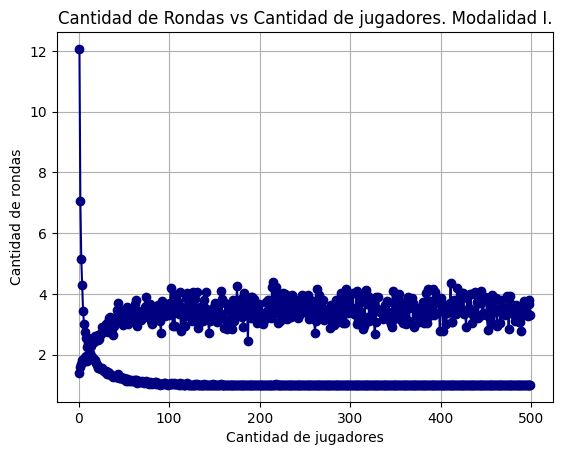

Python code for this plot:
# En este archivo se simula el caso en el que el lobo, al tocar color negro solo tira una pared, la cual elige aleatoriamente
import random
import numpy as np
import matplotlib.pyplot as plt

colores = ['negro', 'rojo', 'azul', 'violeta', 'verde', 'amarillo']
coloresNecesariosTecho = ['azul', 'violeta', 'verde', 'amarillo']


def run(cantidadJugadores):
    jugadores = dict()
    segundosTotales = 0

    for i in range(cantidadJugadores):
        nombre = 'jugador' + str(i + 1)
        jugadorInfo = {
            'rojo': False,
            'azul': False,
            'violeta': False,
            'verde': False,
            'amarillo': False
        }
        jugadores[nombre] = jugadorInfo

    cantRondas = 0
    while True:
        (final, segundosJugados) = ronda(jugadores)
        segundosTotales += segundosJugados
        cantRondas += 1
        if final:
            break

    minutosJugados = segundosTotales / 60

    return (minutosJugados, cantRondas)

def tirarDado():
    num = random.randint(0, 5)
    return colores[num]

def verificar_paredes_completadas(jugador_info):
    return all(value for key, value in jugador_info.items() if key != 'tiempoJugado')

def turnoJugador(jugadorInfo):
    while True:
        color = tirarDado()

        if color == 'negro':
            colores_activos = [key for key, value in jugadorInfo.items() if key != 'tiempoJugado' and value]
            if colores_activos:
                color_desactivar = random.choice(colores_activos)
                jugadorInfo[color_desactivar] = False
            return False
        elif color == 'rojo': 
            for color in coloresNecesariosTecho:
                if not jugadorInfo[color]:
                    return False
            
            jugadorInfo['rojo'] = True
            return True
        else:
            if not jugadorInfo[color]:
                jugadorInfo[color] = True
                break

    return turnoJugador(jugadorInfo)

def ronda(jugadores):
    segundosJugados = 0
    for jugador, _ in jugadores.items():
        segundosJugados += 7
        if turnoJugador(jugadores[jugador]):
            return (True, segundosJugados)

    return (False, segundosJugados)


datos_minutos = []
datos_rondas = []

for cantidadJugadores in range(1,500):
    minutosJugadosN = []
    cantRondasN = []
    for i in range(100):
        (minutosJugados, cantRondas) = run(cantidadJugadores)
        minutosJugadosN.append(minutosJugados)
        cantRondasN.append(cantRondas)

    datos_minutos.append(np.mean(minutosJugadosN))
    datos_rondas.append(np.mean(cantRondasN))

print(datos_minutos)
print(datos_rondas)

for cantidadJugadores in [1, 2, 4, 10, 25, 50, 100, 250, 500]:
    minutosJugadosN = []
    cantRondasN = []
    for i in range(100):
        (minutosJugados, cantRondas) = run(cantidadJugadores)
        minutosJugadosN.append(minutosJugados)
        cantRondasN.append(cantRondas)
        
    print(f"\nResultados para {cantidadJugadores} jugadores:")
    print("Minutos jugados:")
    print("Media:", np.mean(minutosJugadosN))
    print("Desviación estándar:", np.std(minutosJugadosN))
    print("Máximo:", np.max(minutosJugadosN))
    print("Mínimo:", np.min(minutosJugadosN))
    print("Q1:", np.percentile(minutosJugadosN, 25))
    print("Mediana:", np.median(minutosJugadosN))
    print("Q3:", np.percentile(minutosJugadosN, 75))
    print("Cantidad de rondas:", np.mean(cantRondasN))
    
plt.rc('font', family='Times New Roman')

plt.plot(range(1,500), datos_minutos, color='navy', marker='o')
plt.title('Minutos jugados vs Cantidad de jugadores. Modalidad I.')
plt.xlabel('Cantidad de jugadores')
plt.ylabel('Minutos jugados')
plt.grid(True)
plt.show()

plt.plot(range(1,500), datos_rondas, color='navy', marker='o')
plt.title('Cantidad de Rondas vs Cantidad de jugadores. Modalidad I.')
plt.xlabel('Cantidad de jugadores')
plt.ylabel('Cantidad de rondas')
plt.grid(True)
plt.show()